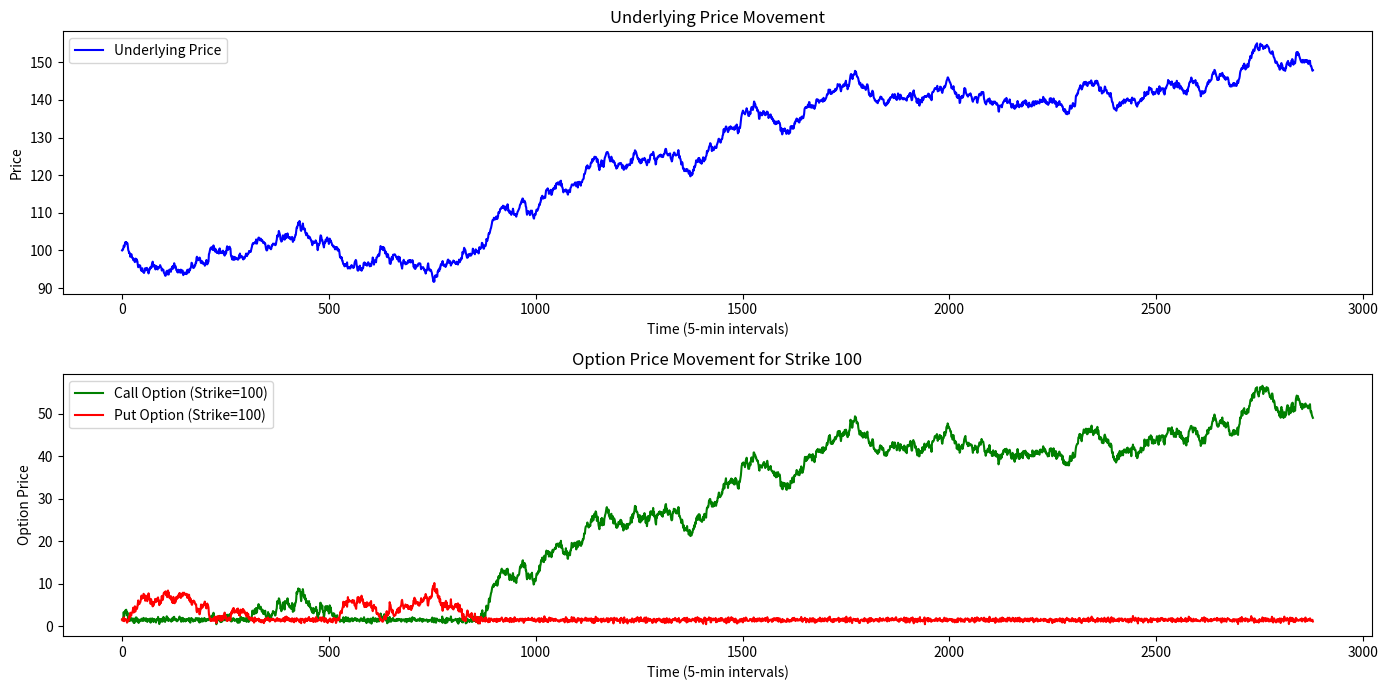

The matplotlib source for this figure:
import numpy as np
import pandas as pd
import random
import matplotlib.pyplot as plt

# Parameters for synthetic data generation
days = 10
intervals_per_day = 12 * 24  # 5-minute intervals in a day
strike_price = 100
click_range = 10

# Generate synthetic underlying price movements (random walk)
np.random.seed(42)
underlying_prices = [strike_price]
for _ in range(days * intervals_per_day - 1):
    movement = np.random.normal(0, 0.5)
    underlying_prices.append(underlying_prices[-1] + movement)

# Generate option prices (call and put) based on underlying price
call_prices = []
put_prices = []
for price in underlying_prices:
    for i in range(-click_range, click_range + 1):
        strike = strike_price + i
        intrinsic_value_call = max(0, price - strike)
        intrinsic_value_put = max(0, strike - price)
        
        # Add extrinsic value (volatility skew and random noise)
        extrinsic_value = max(0.5, np.random.normal(1.5, 0.3))
        call_prices.append({
            "Underlying": price,
            "Strike": strike,
            "OptionType": "Call",
            "Price": intrinsic_value_call + extrinsic_value
        })
        put_prices.append({
            "Underlying": price,
            "Strike": strike,
            "OptionType": "Put",
            "Price": intrinsic_value_put + extrinsic_value
        })

# Combine into a DataFrame
option_data = pd.DataFrame(call_prices + put_prices)

# Simulate 20 random buy/sell decisions over 10 days
decisions = []
for _ in range(20):
    decision = {
        "Timestamp": random.randint(0, len(underlying_prices) - 1),
        "OptionType": random.choice(["Call", "Put"]),
        "Strike": random.choice(range(strike_price - click_range, strike_price + click_range + 1)),
        "Action": random.choice(["Buy", "Sell"]),
        "Quantity": random.randint(1, 10)
    }
    decisions.append(decision)

decision_df = pd.DataFrame(decisions)

# Classify decisions (Good, Neutral, Bad) based on historical data
def classify_decision(row):
    # Retrieve matching option data
    relevant_option = option_data[(option_data['Strike'] == row['Strike']) &
                                   (option_data['OptionType'] == row['OptionType'])]
    if relevant_option.empty:
        return "Neutral", "No matching option data"

    current_price = relevant_option.iloc[row['Timestamp']]['Price']
    historical_prices = relevant_option.loc[:row['Timestamp'], 'Price']
    mean_price = historical_prices.mean()

    # Evaluate decision based on historical mean price
    if row['Action'] == "Buy":
        if current_price < mean_price:  # Buying below historical average price
            return "Good", "Price below historical average"
        elif current_price == mean_price:
            return "Neutral", "Price equals historical average"
        else:
            return "Bad", "Price above historical average"
    else:  # Sell
        if current_price > mean_price:  # Selling above historical average price
            return "Good", "Price above historical average"
        elif current_price == mean_price:
            return "Neutral", "Price equals historical average"
        else:
            return "Bad", "Price below historical average"

# Apply classification
decision_df[['Classification', 'Note']] = decision_df.apply(
    classify_decision, axis=1, result_type="expand")

# Plot graphs for better understanding
plt.figure(figsize=(14, 7))

# Underlying price trend
plt.subplot(2, 1, 1)
plt.plot(underlying_prices, label="Underlying Price", color="blue")
plt.title("Underlying Price Movement")
plt.xlabel("Time (5-min intervals)")
plt.ylabel("Price")
plt.legend()

# Sample option price trend for a single strike
sample_strike = strike_price
call_prices_sample = option_data[(option_data['Strike'] == sample_strike) & (option_data['OptionType'] == "Call")]
put_prices_sample = option_data[(option_data['Strike'] == sample_strike) & (option_data['OptionType'] == "Put")]

plt.subplot(2, 1, 2)
plt.plot(call_prices_sample['Price'].values, label=f"Call Option (Strike={sample_strike})", color="green")
plt.plot(put_prices_sample['Price'].values, label=f"Put Option (Strike={sample_strike})", color="red")
plt.title(f"Option Price Movement for Strike {sample_strike}")
plt.xlabel("Time (5-min intervals)")
plt.ylabel("Option Price")
plt.legend()

plt.tight_layout()
plt.show()

# Output
print("Option Decisions:\n", decision_df)
